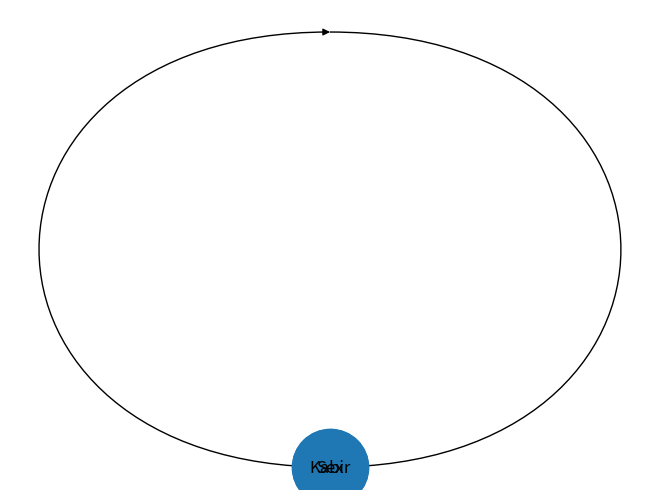

Reproduce this figure in Python.
import os, csv
import networkx as nx
import matplotlib.pyplot as plt

G = nx.DiGraph()

G.add_node('Kabir')
G.add_node('Sex')
G.add_edge('Kabir', 'Sex')

nx.draw_spectral(G, with_labels = True, node_size = 3000)
plt.show()
